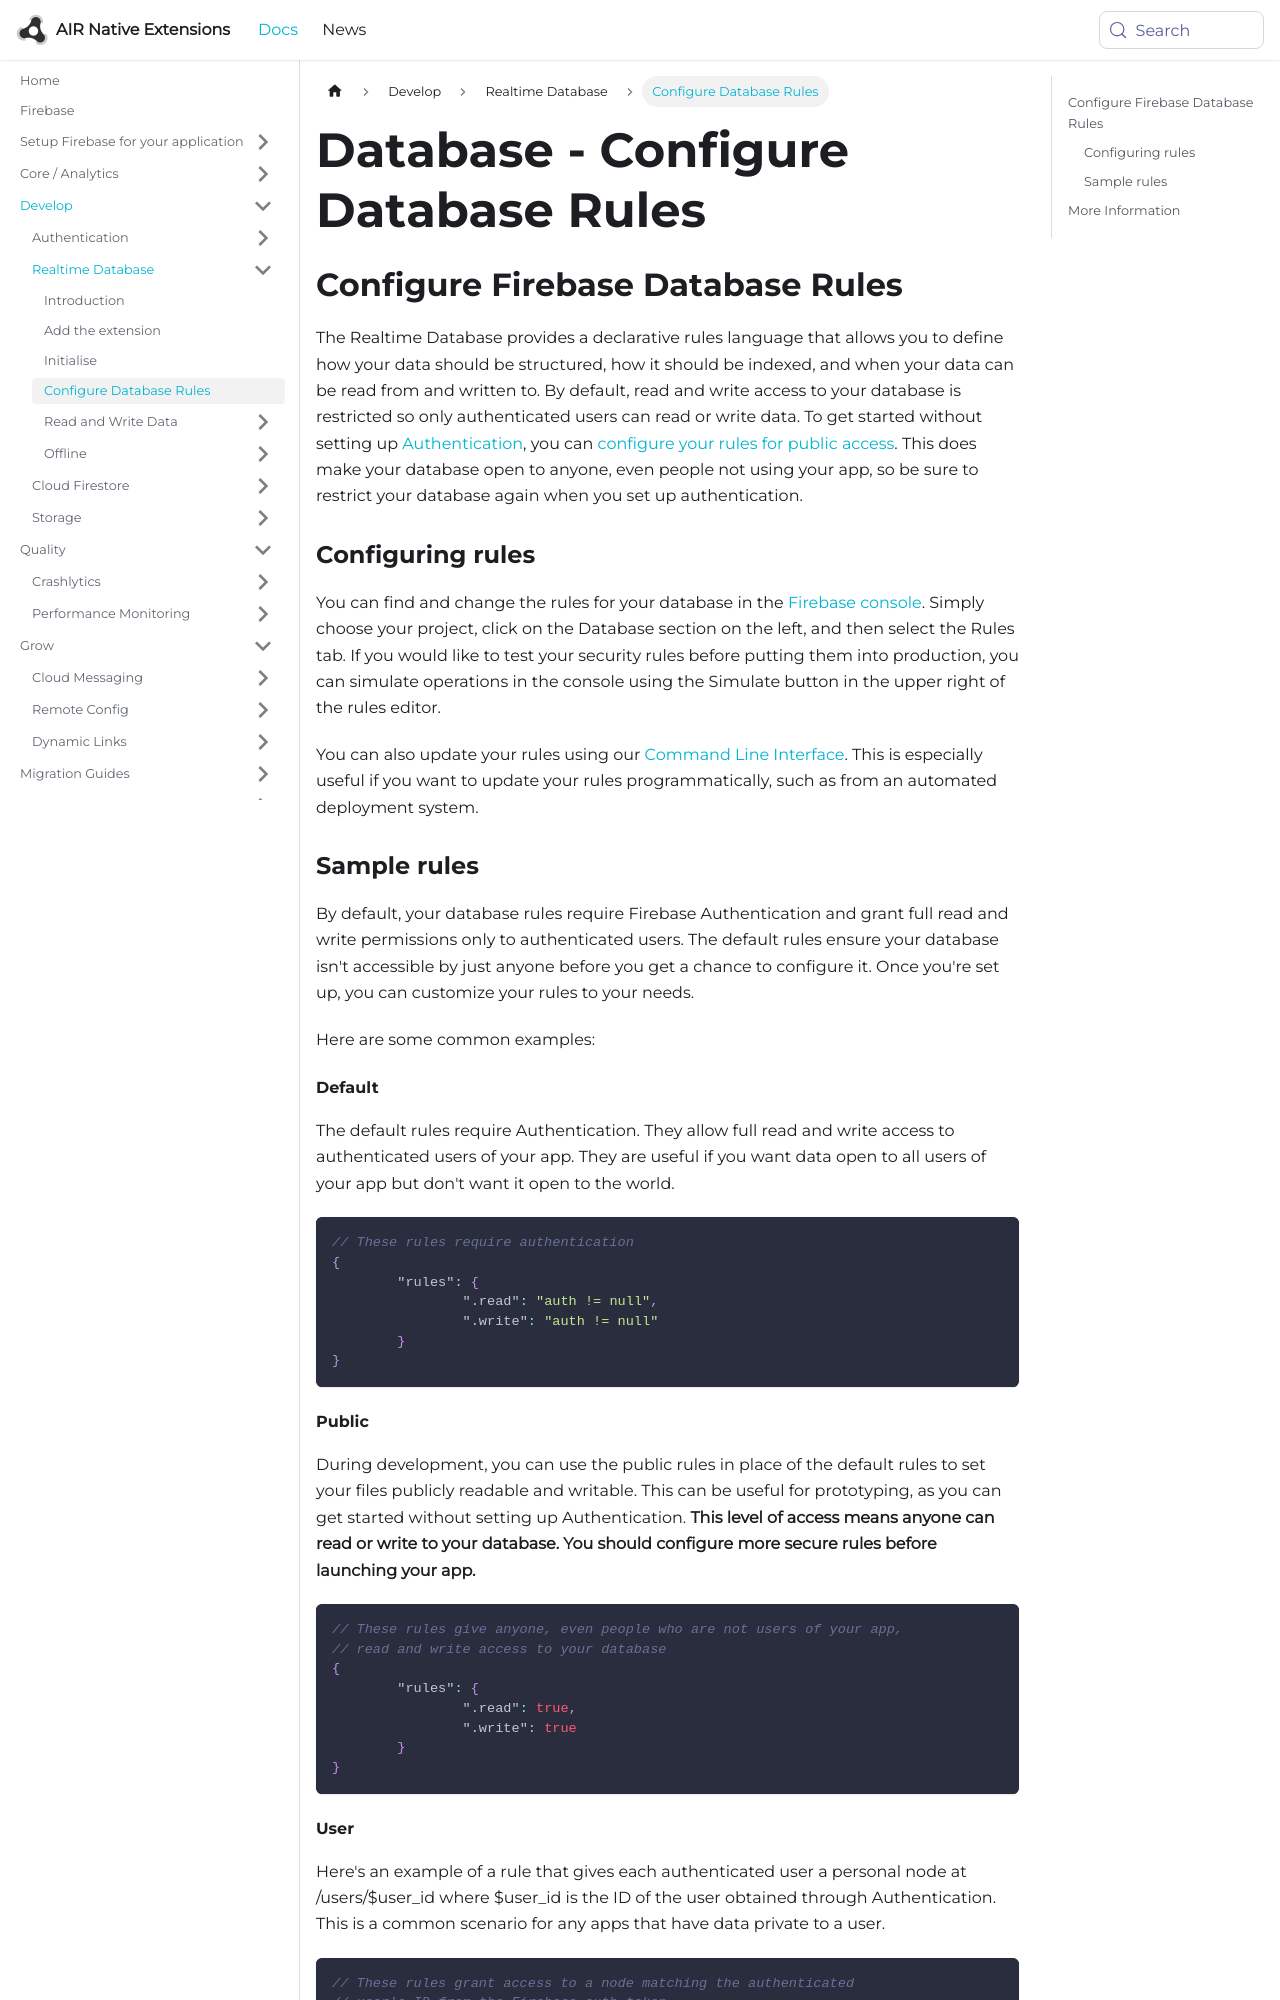

repository: airnativeextensions/nativeextensions-documentation · page: docs/firebase/database/configure-database-rules/index.html · generator: docusaurus

---
title: Database - Configure Database Rules
sidebar_label: Configure Database Rules
---

## Configure Firebase Database Rules

The Realtime Database provides a declarative rules language that allows you to 
define how your data should be structured, how it should be indexed, and when 
your data can be read from and written to. By default, read and write access 
to your database is restricted so only authenticated users can read or write 
data. To get started without setting up [Authentication](https://firebase.google.com/docs/auth/), 
you can [configure your rules for public access](https://firebase.google.com/docs/database/security/quickstart#sample-rules). 
This does make your database open to anyone, even people not using your app, 
so be sure to restrict your database again when you set up authentication.


### Configuring rules

You can find and change the rules for your database in the [Firebase console](https://console.firebase.google.com/). 
Simply choose your project, click on the Database section on the left, and then
select the Rules tab. If you would like to test your security rules before putting 
them into production, you can simulate operations in the console using the Simulate 
button in the upper right of the rules editor.

You can also update your rules using our [Command Line Interface](https://firebase.google.com/docs/cli/#deployment). 
This is especially useful if you want to update your rules programmatically, 
such as from an automated deployment system.


### Sample rules

By default, your database rules require Firebase Authentication and grant full 
read and write permissions only to authenticated users. The default rules ensure 
your database isn't accessible by just anyone before you get a chance to configure 
it. Once you're set up, you can customize your rules to your needs. 

Here are some common examples:

#### Default 

The default rules require Authentication. They allow full read and write access to 
authenticated users of your app. They are useful if you want data open to all users 
of your app but don't want it open to the world.

```json
// These rules require authentication
{
	"rules": {
		".read": "auth != null",
		".write": "auth != null"
	}
}
```
